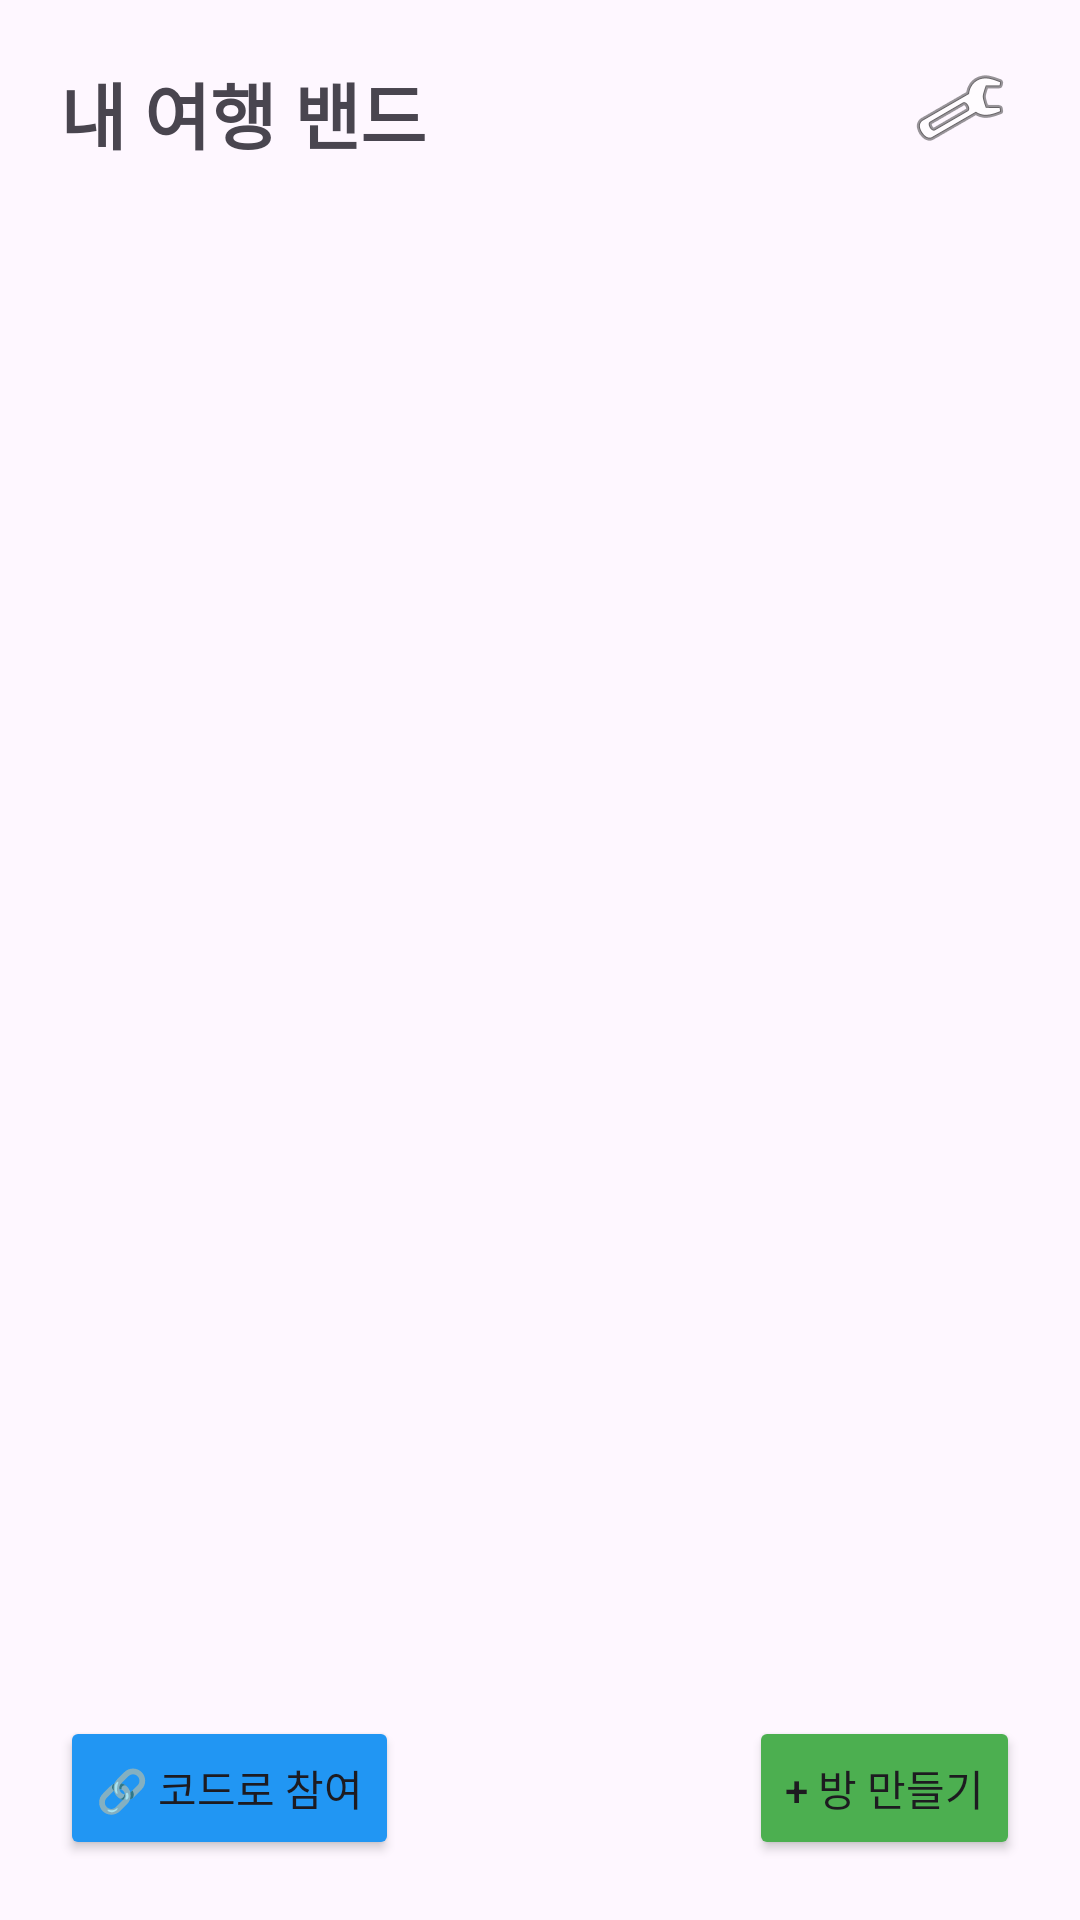

This screen was rendered from an Android layout file. Write that file and the resources it references.
<!-- AndroidManifest.xml: application theme Theme.TestAppJSH -->
<!-- res/layout/activity_main.xml -->
<?xml version="1.0" encoding="utf-8"?>
<androidx.constraintlayout.widget.ConstraintLayout
    xmlns:android="http://schemas.android.com/apk/res/android"
    xmlns:app="http://schemas.android.com/apk/res-auto"
    xmlns:tools="http://schemas.android.com/tools"
    android:id="@+id/main"
    android:layout_width="match_parent"
    android:layout_height="match_parent"
    tools:context=".MainActivity">

    
    <TextView
        android:id="@+id/tvTitle"
        android:layout_width="wrap_content"
        android:layout_height="wrap_content"
        android:layout_marginTop="20dp"
        android:layout_marginStart="20dp"
        android:text="내 여행 밴드"
        android:textSize="24sp"
        android:textStyle="bold"
        app:layout_constraintStart_toStartOf="parent"
        app:layout_constraintTop_toTopOf="parent" />

    
    <ImageButton
        android:id="@+id/btnSettings"
        android:layout_width="40dp"
        android:layout_height="40dp"
        android:layout_marginTop="16dp"
        android:layout_marginEnd="20dp"
        android:src="@android:drawable/ic_menu_manage"
        android:background="?attr/selectableItemBackgroundBorderless"
        app:layout_constraintTop_toTopOf="parent"
        app:layout_constraintEnd_toEndOf="parent" />
    
    <TextView
        android:id="@+id/tvEmpty"
        android:layout_width="wrap_content"
        android:layout_height="wrap_content"
        android:text="아직 참여 중인 여행이 없습니다.\n새로운 방을 만들어보세요!"
        android:gravity="center"
        android:textSize="16sp"
        android:visibility="gone"
        app:layout_constraintBottom_toBottomOf="parent"
        app:layout_constraintEnd_toEndOf="parent"
        app:layout_constraintStart_toStartOf="parent"
        app:layout_constraintTop_toTopOf="parent" />

    
    <androidx.recyclerview.widget.RecyclerView
        android:id="@+id/rvRoomList"
        android:layout_width="0dp"
        android:layout_height="0dp"
        android:padding="8dp"
        app:layout_constraintTop_toBottomOf="@id/tvTitle"
        app:layout_constraintBottom_toTopOf="@id/btnJoinRoom"
        app:layout_constraintStart_toStartOf="parent"
        app:layout_constraintEnd_toEndOf="parent" />

    
    <Button
        android:id="@+id/btnJoinRoom"
        android:layout_width="wrap_content"
        android:layout_height="wrap_content"
        android:layout_marginStart="20dp"
        android:layout_marginBottom="20dp"
        android:text="🔗 코드로 참여"
        android:backgroundTint="#2196F3"
        app:layout_constraintBottom_toBottomOf="parent"
        app:layout_constraintStart_toStartOf="parent" />

    
    <Button
        android:id="@+id/btnNext"
        android:layout_width="wrap_content"
        android:layout_height="wrap_content"
        android:layout_marginEnd="20dp"
        android:layout_marginBottom="20dp"
        android:text="+ 방 만들기"
        android:backgroundTint="#4CAF50"
        app:layout_constraintBottom_toBottomOf="parent"
        app:layout_constraintEnd_toEndOf="parent" />

</androidx.constraintlayout.widget.ConstraintLayout>
<!-- resources referenced by this layout -->
<resources>
  <style name="Theme.TestAppJSH" parent="Base.Theme.TestAppJSH" />
  <style name="Base.Theme.TestAppJSH" parent="Theme.Material3.DayNight.NoActionBar">
          
          
      </style>
</resources>
